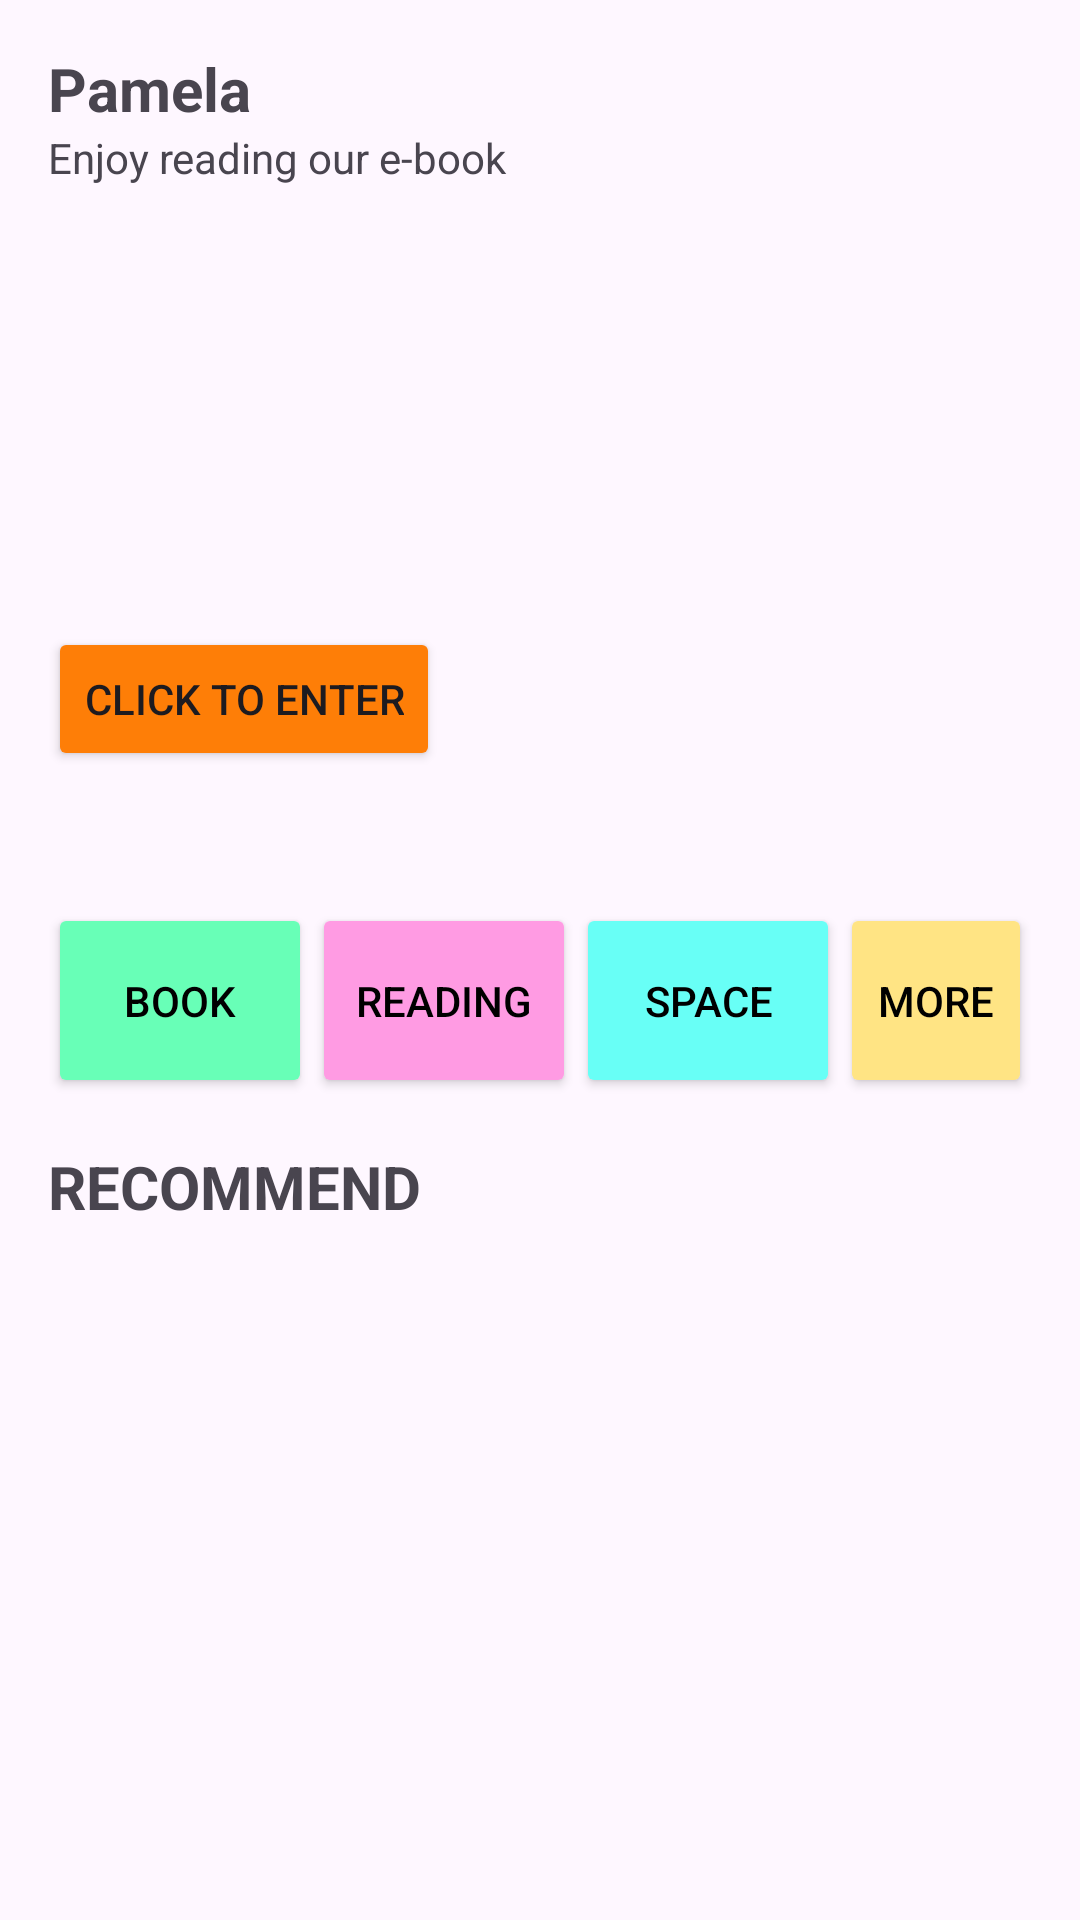

Android layout source for this screen:
<!-- AndroidManifest.xml: application theme Theme.Project2650 -->
<!-- res/layout/activity_home.xml -->
<?xml version="1.0" encoding="utf-8"?>
<androidx.constraintlayout.widget.ConstraintLayout xmlns:android="http://schemas.android.com/apk/res/android"
    xmlns:app="http://schemas.android.com/apk/res-auto"
    xmlns:tools="http://schemas.android.com/tools"
    android:layout_width="match_parent"
    android:layout_height="match_parent"
    tools:context=".HomeActivity">

    <TextView
        android:id="@+id/textViewUser"
        android:layout_width="match_parent"
        android:layout_height="wrap_content"
        android:layout_marginStart="16dp"
        android:layout_marginTop="16dp"
        android:layout_marginEnd="16dp"
        android:text="Pamela"
        android:textSize="20sp"
        android:textStyle="bold"
        app:layout_constraintEnd_toEndOf="parent"
        app:layout_constraintStart_toStartOf="parent"
        app:layout_constraintTop_toTopOf="parent" />

    <TextView
        android:id="@+id/textViewInfo"
        android:layout_width="match_parent"
        android:layout_height="wrap_content"
        android:layout_marginStart="16dp"
        android:layout_marginEnd="16dp"
        android:text="Enjoy reading our e-book"
        android:textSize="14sp"
        app:layout_constraintEnd_toEndOf="parent"
        app:layout_constraintStart_toStartOf="parent"
        app:layout_constraintTop_toBottomOf="@+id/textViewUser" />

    <ImageView
        android:id="@+id/imageView"
        android:layout_width="385dp"
        android:layout_height="215dp"
        android:layout_marginStart="16dp"
        android:layout_marginTop="8dp"
        android:layout_marginEnd="16dp"
        app:layout_constraintEnd_toEndOf="parent"
        app:layout_constraintHorizontal_bias="0.495"
        app:layout_constraintStart_toStartOf="parent"
        app:layout_constraintTop_toBottomOf="@+id/textViewInfo"
        app:srcCompat="@drawable/pic" />

    <Button
        android:id="@+id/button"
        android:layout_width="wrap_content"
        android:layout_height="wrap_content"
        android:layout_marginStart="28dp"
        android:layout_marginBottom="28dp"
        android:text="Click to enter"
        android:backgroundTint="#FE7E07"
        app:layout_constraintBottom_toBottomOf="@+id/imageView"
        app:layout_constraintStart_toStartOf="@+id/imageView" />

    <LinearLayout
        android:id="@+id/linearLayout"
        android:layout_width="match_parent"
        android:layout_height="wrap_content"
        android:layout_marginStart="16dp"
        android:layout_marginTop="16dp"
        android:layout_marginEnd="16dp"
        android:orientation="horizontal"
        app:layout_constraintEnd_toEndOf="parent"
        app:layout_constraintStart_toStartOf="parent"
        app:layout_constraintTop_toBottomOf="@+id/imageView">

        <Button
            android:id="@+id/buttonBookKid"
            android:layout_width="wrap_content"
            android:layout_height="65dp"
            android:backgroundTint="#68FFB7"
            android:text="Book"
            android:textColor="@color/black" />

        <Button
            android:id="@+id/buttonReading"
            android:layout_width="wrap_content"
            android:layout_height="65dp"
            android:backgroundTint="#FF9BE3"
            android:text="Reading"
            android:textColor="@color/black" />

        <Button
            android:id="@+id/buttonSpace"
            android:layout_width="wrap_content"
            android:layout_height="65dp"
            android:backgroundTint="#68FFf6"
            android:text="Space"
            android:textColor="@color/black" />

        <Button
            android:id="@+id/buttonMore"
            android:layout_width="wrap_content"
            android:layout_height="65dp"
            android:backgroundTint="#FFE484"
            android:text="More"
            android:textColor="@color/black" />
    </LinearLayout>

    <TextView
        android:id="@+id/textView6"
        android:layout_width="match_parent"
        android:layout_height="wrap_content"
        android:layout_marginStart="16dp"
        android:layout_marginTop="16dp"
        android:layout_marginEnd="16dp"
        android:text="RECOMMEND"
        android:textSize="20sp"
        android:textStyle="bold"
        app:layout_constraintEnd_toEndOf="parent"
        app:layout_constraintStart_toStartOf="parent"
        app:layout_constraintTop_toBottomOf="@+id/linearLayout" />

    <androidx.recyclerview.widget.RecyclerView
        android:id="@+id/recyclerViewBuku"
        android:layout_width="match_parent"
        android:layout_height="0dp"
        android:layout_marginStart="16dp"
        android:layout_marginEnd="16dp"
        android:layout_marginBottom="16dp"
        app:layout_constraintBottom_toBottomOf="parent"
        app:layout_constraintEnd_toEndOf="parent"
        app:layout_constraintStart_toStartOf="parent"
        app:layout_constraintTop_toBottomOf="@+id/textView6"/>


</androidx.constraintlayout.widget.ConstraintLayout>
<!-- resources referenced by this layout -->
<resources>
  <style name="Theme.Project2650" parent="Base.Theme.Project2650" />
  <style name="Base.Theme.Project2650" parent="Theme.Material3.DayNight.NoActionBar">
          
          
      </style>
  <!-- not gathered from this repository: default colours our renderer supplied (Android Studio template values) -->
  <color name="black">#FF000000</color>
</resources>
